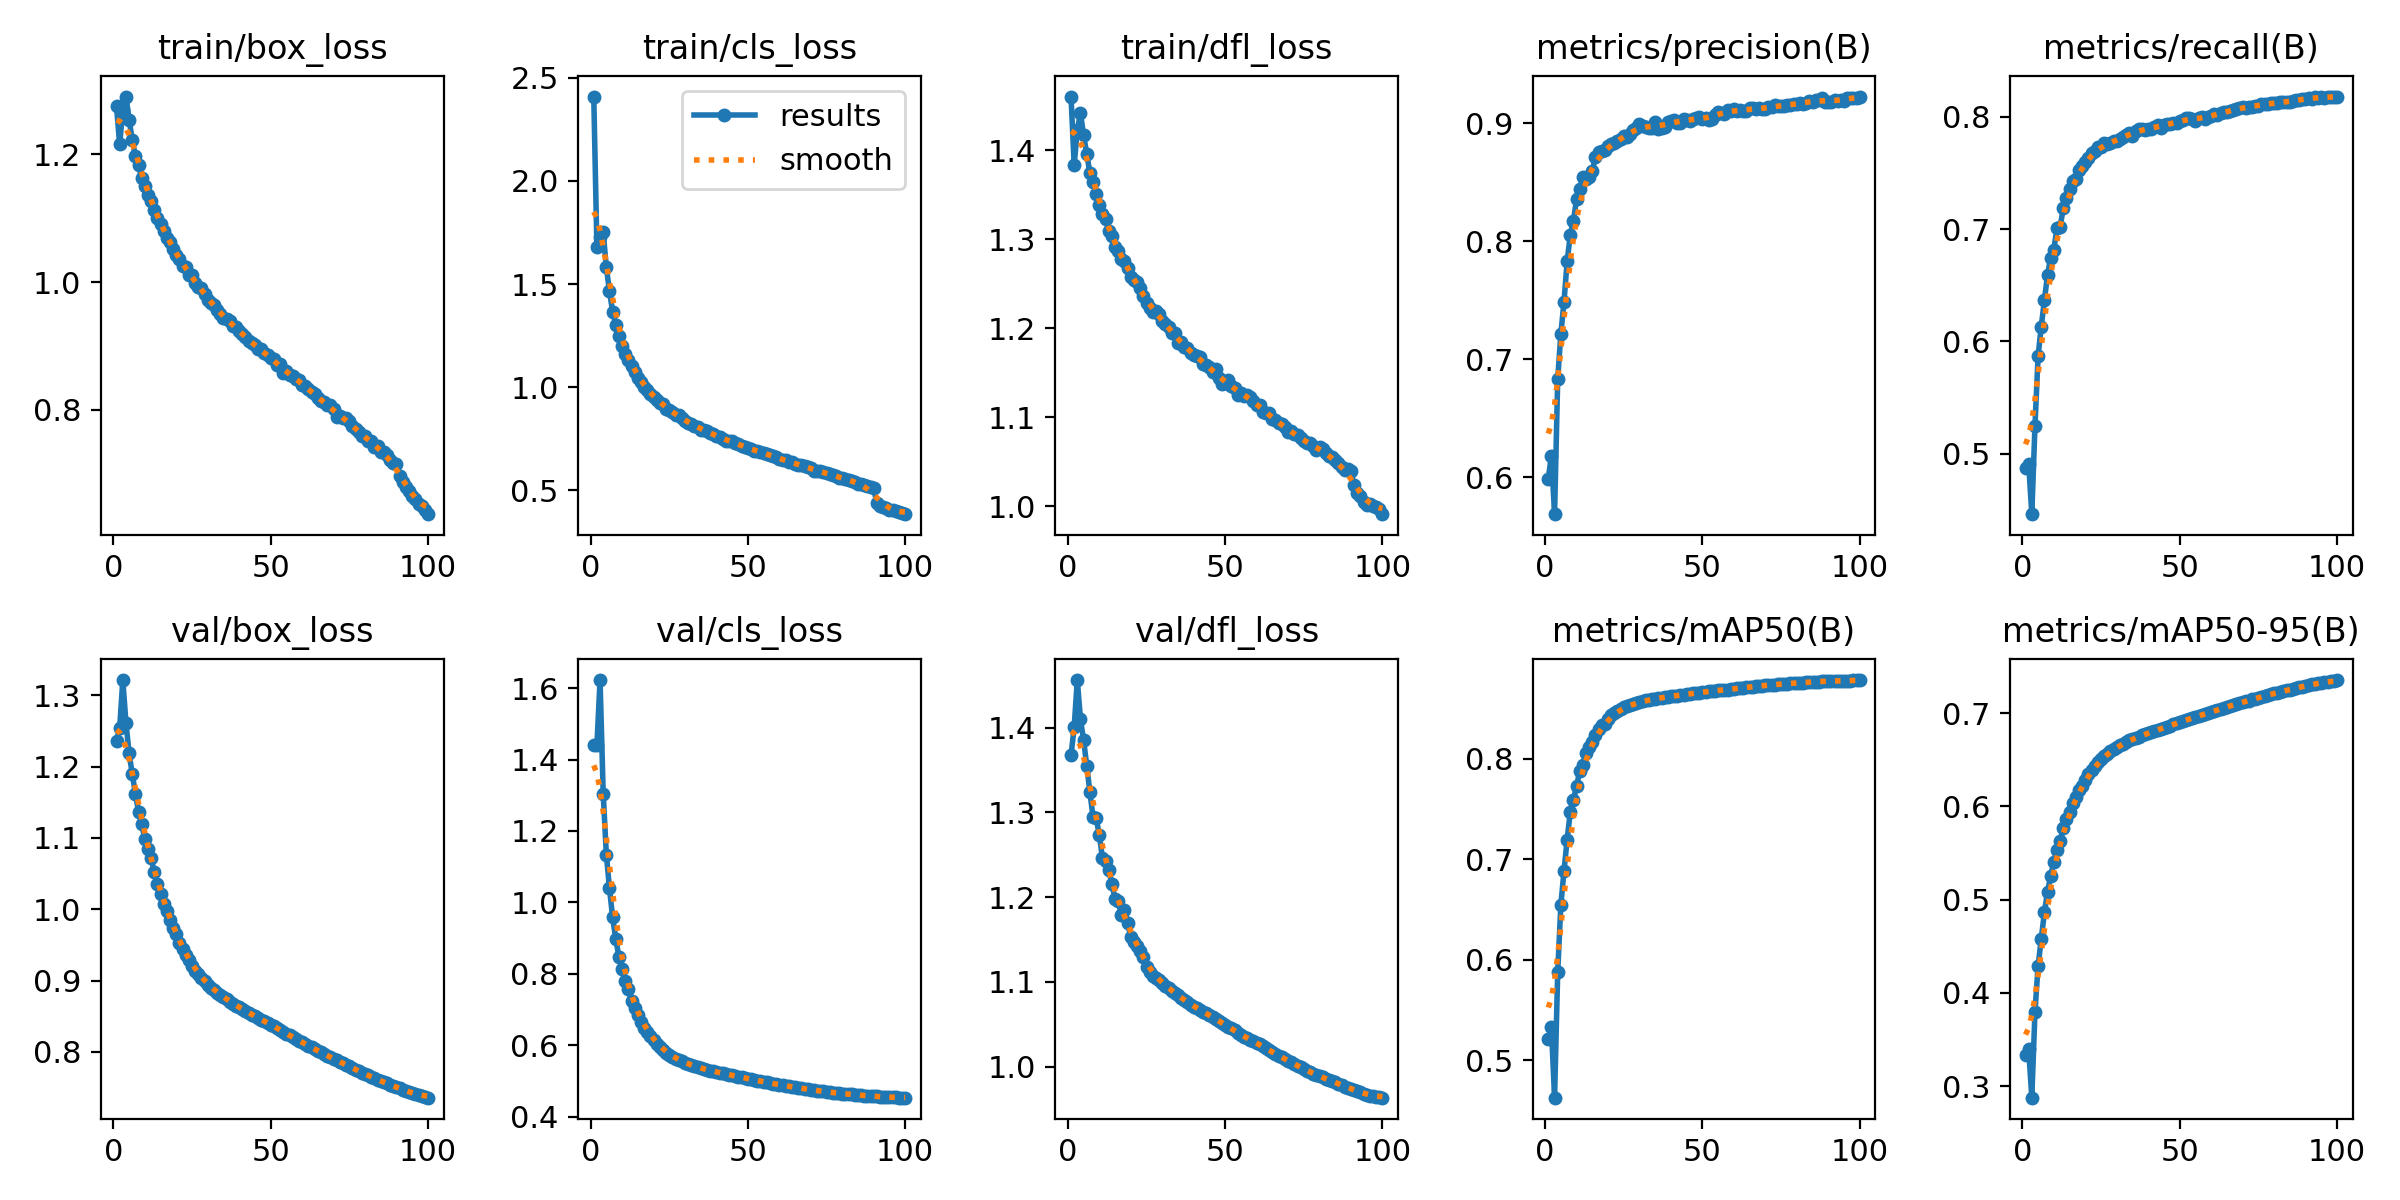

Values plotted in this chart, from the file beside it:
epoch, time, train/box_loss, train/cls_loss, train/dfl_loss, metrics/precision(B), metrics/recall(B), metrics/mAP50(B), metrics/mAP50-95(B), val/box_loss, val/cls_loss, val/dfl_loss, lr/pg0, lr/pg1, lr/pg2
1, 766.8, 1.274, 2.409, 1.46, 0.5991, 0.4869, 0.5214, 0.3339, 1.236, 1.441, 1.368, 0.003332, 0.003332, 0.003332
2, 5225, 1.215, 1.679, 1.384, 0.6184, 0.491, 0.5324, 0.3395, 1.254, 1.44, 1.401, 0.006599, 0.006599, 0.006599
3, 6568, 1.27, 1.729, 1.422, 0.5689, 0.4461, 0.4625, 0.2878, 1.321, 1.622, 1.456, 0.0098, 0.0098, 0.0098
4, 7200, 1.29, 1.751, 1.442, 0.6833, 0.5244, 0.5873, 0.3792, 1.261, 1.304, 1.41, 0.009703, 0.009703, 0.009703
5, 10937, 1.254, 1.581, 1.417, 0.7217, 0.587, 0.6544, 0.4291, 1.218, 1.134, 1.385, 0.009604, 0.009604, 0.009604
6, 16713, 1.222, 1.465, 1.396, 0.7487, 0.6133, 0.6881, 0.4578, 1.19, 1.039, 1.355, 0.009505, 0.009505, 0.009505
7, 19509, 1.196, 1.366, 1.374, 0.783, 0.6365, 0.7193, 0.4863, 1.162, 0.9579, 1.324, 0.009406, 0.009406, 0.009406
8, 20151, 1.183, 1.304, 1.364, 0.8052, 0.6594, 0.7471, 0.5087, 1.137, 0.8976, 1.294, 0.009307, 0.009307, 0.009307
9, 22874, 1.162, 1.249, 1.351, 0.8172, 0.6747, 0.7591, 0.5253, 1.119, 0.8474, 1.293, 0.009208, 0.009208, 0.009208
10, 25173, 1.151, 1.199, 1.338, 0.8357, 0.6818, 0.7723, 0.5409, 1.098, 0.8127, 1.274, 0.009109, 0.009109, 0.009109
11, 27765, 1.137, 1.159, 1.328, 0.8438, 0.7011, 0.7879, 0.5533, 1.085, 0.7802, 1.246, 0.00901, 0.00901, 0.00901
12, 30800, 1.127, 1.132, 1.323, 0.8542, 0.7018, 0.7938, 0.5627, 1.071, 0.7569, 1.243, 0.008911, 0.008911, 0.008911
13, 35323, 1.113, 1.103, 1.309, 0.8528, 0.7188, 0.8059, 0.5764, 1.052, 0.7227, 1.232, 0.008812, 0.008812, 0.008812
14, 38781, 1.099, 1.073, 1.304, 0.8545, 0.728, 0.8117, 0.5863, 1.035, 0.7046, 1.216, 0.008713, 0.008713, 0.008713
15, 43216, 1.091, 1.046, 1.292, 0.8594, 0.7358, 0.8163, 0.5941, 1.021, 0.6847, 1.198, 0.008614, 0.008614, 0.008614
16, 46693, 1.08, 1.027, 1.287, 0.8713, 0.7425, 0.8238, 0.6037, 1.008, 0.6643, 1.196, 0.008515, 0.008515, 0.008515
17, 50867, 1.069, 1.002, 1.278, 0.8752, 0.745, 0.8289, 0.61, 0.9975, 0.6483, 1.179, 0.008416, 0.008416, 0.008416
18, 52857, 1.062, 0.9873, 1.275, 0.8766, 0.753, 0.8329, 0.6172, 0.985, 0.636, 1.185, 0.008317, 0.008317, 0.008317
19, 56519, 1.052, 0.9664, 1.267, 0.8769, 0.7559, 0.8347, 0.6216, 0.9743, 0.6269, 1.17, 0.008218, 0.008218, 0.008218
20, 58468, 1.042, 0.952, 1.258, 0.8801, 0.7598, 0.8395, 0.6286, 0.9648, 0.6139, 1.153, 0.008119, 0.008119, 0.008119
21, 61201, 1.036, 0.939, 1.255, 0.8825, 0.7633, 0.843, 0.6344, 0.9532, 0.603, 1.147, 0.00802, 0.00802, 0.00802
22, 64090, 1.025, 0.9236, 1.251, 0.8832, 0.7679, 0.8454, 0.6388, 0.9438, 0.5949, 1.143, 0.007921, 0.007921, 0.007921
23, 66250, 1.023, 0.9167, 1.245, 0.8845, 0.7696, 0.8471, 0.6434, 0.936, 0.5866, 1.136, 0.007822, 0.007822, 0.007822
24, 67556, 1.011, 0.8956, 1.236, 0.8862, 0.7734, 0.8495, 0.6475, 0.9282, 0.5795, 1.13, 0.007723, 0.007723, 0.007723
25, 69441, 1.011, 0.8883, 1.228, 0.889, 0.7736, 0.8512, 0.651, 0.9198, 0.5734, 1.118, 0.007624, 0.007624, 0.007624
26, 73011, 0.9984, 0.8776, 1.223, 0.8885, 0.7764, 0.8524, 0.6544, 0.9136, 0.5671, 1.112, 0.007525, 0.007525, 0.007525
27, 76104, 0.9927, 0.8653, 1.219, 0.8911, 0.7761, 0.8534, 0.6567, 0.9086, 0.5627, 1.107, 0.007426, 0.007426, 0.007426
28, 77898, 0.9907, 0.8635, 1.22, 0.8939, 0.7763, 0.8543, 0.659, 0.9035, 0.5583, 1.105, 0.007327, 0.007327, 0.007327
29, 78570, 0.982, 0.8502, 1.216, 0.8959, 0.7785, 0.8553, 0.6612, 0.8986, 0.5547, 1.102, 0.007228, 0.007228, 0.007228
30, 80084, 0.9719, 0.8357, 1.208, 0.8995, 0.7783, 0.8561, 0.6634, 0.8941, 0.5507, 1.099, 0.007129, 0.007129, 0.007129
31, 81304, 0.9674, 0.8275, 1.205, 0.8975, 0.7805, 0.857, 0.6655, 0.89, 0.5474, 1.096, 0.00703, 0.00703, 0.00703
32, 81908, 0.9639, 0.8201, 1.201, 0.897, 0.7822, 0.8578, 0.6673, 0.8864, 0.5443, 1.092, 0.006931, 0.006931, 0.006931
33, 83238, 0.9568, 0.8127, 1.195, 0.8959, 0.7837, 0.8582, 0.6693, 0.8828, 0.5411, 1.089, 0.006832, 0.006832, 0.006832
34, 85363, 0.9493, 0.8054, 1.194, 0.896, 0.7853, 0.8591, 0.6708, 0.8798, 0.5385, 1.087, 0.006733, 0.006733, 0.006733
35, 89538, 0.9437, 0.7934, 1.184, 0.9006, 0.7832, 0.8594, 0.672, 0.8765, 0.5358, 1.084, 0.006634, 0.006634, 0.006634
36, 92555, 0.942, 0.7925, 1.185, 0.8953, 0.7876, 0.8599, 0.6735, 0.8736, 0.5333, 1.081, 0.006535, 0.006535, 0.006535
37, 94255, 0.9388, 0.7859, 1.179, 0.8953, 0.7893, 0.8607, 0.6748, 0.8706, 0.5311, 1.078, 0.006436, 0.006436, 0.006436
38, 97176, 0.9312, 0.7796, 1.178, 0.8969, 0.7893, 0.8613, 0.6761, 0.8676, 0.5291, 1.076, 0.006337, 0.006337, 0.006337
39, 97828, 0.93, 0.7711, 1.172, 0.9007, 0.7881, 0.8617, 0.6773, 0.8648, 0.5272, 1.073, 0.006238, 0.006238, 0.006238
40, 100844, 0.9231, 0.7623, 1.17, 0.9017, 0.7889, 0.8622, 0.6786, 0.8622, 0.5252, 1.071, 0.006139, 0.006139, 0.006139
41, 104209, 0.9181, 0.7561, 1.169, 0.9023, 0.7895, 0.8622, 0.6796, 0.8598, 0.5234, 1.069, 0.00604, 0.00604, 0.00604
42, 104976, 0.9139, 0.7496, 1.168, 0.9004, 0.7914, 0.8627, 0.6808, 0.8573, 0.5216, 1.067, 0.005941, 0.005941, 0.005941
43, 108157, 0.9085, 0.7407, 1.159, 0.8997, 0.7926, 0.8632, 0.6822, 0.8548, 0.5197, 1.065, 0.005842, 0.005842, 0.005842
44, 108817, 0.9045, 0.738, 1.159, 0.9037, 0.7902, 0.8635, 0.6833, 0.8523, 0.5178, 1.063, 0.005743, 0.005743, 0.005743
45, 112995, 0.9012, 0.7364, 1.157, 0.9022, 0.7925, 0.8638, 0.6844, 0.8501, 0.5158, 1.061, 0.005644, 0.005644, 0.005644
46, 115941, 0.8958, 0.7285, 1.151, 0.9017, 0.7936, 0.8643, 0.6854, 0.8478, 0.5141, 1.058, 0.005545, 0.005545, 0.005545
47, 117040, 0.8952, 0.7251, 1.154, 0.9031, 0.7941, 0.8648, 0.6866, 0.8453, 0.5124, 1.057, 0.005446, 0.005446, 0.005446
48, 118455, 0.8883, 0.7138, 1.145, 0.9042, 0.7942, 0.8652, 0.688, 0.8431, 0.5106, 1.054, 0.005347, 0.005347, 0.005347
49, 121701, 0.8862, 0.7096, 1.138, 0.905, 0.7945, 0.8656, 0.6891, 0.8407, 0.5087, 1.051, 0.005248, 0.005248, 0.005248
50, 123719, 0.8813, 0.7046, 1.139, 0.9035, 0.7965, 0.8661, 0.6901, 0.8383, 0.5068, 1.049, 0.005149, 0.005149, 0.005149
51, 127059, 0.8796, 0.7015, 1.142, 0.904, 0.7969, 0.8665, 0.6913, 0.8358, 0.5048, 1.047, 0.00505, 0.00505, 0.00505
52, 128085, 0.8705, 0.6913, 1.135, 0.9023, 0.7991, 0.867, 0.6925, 0.8333, 0.503, 1.045, 0.004951, 0.004951, 0.004951
53, 132870, 0.8713, 0.6919, 1.133, 0.9037, 0.7987, 0.8672, 0.6937, 0.8308, 0.5012, 1.043, 0.004852, 0.004852, 0.004852
54, 134743, 0.8577, 0.6832, 1.125, 0.9067, 0.7981, 0.8675, 0.6948, 0.8282, 0.4995, 1.04, 0.004753, 0.004753, 0.004753
55, 135781, 0.8616, 0.679, 1.127, 0.9096, 0.7967, 0.8678, 0.696, 0.8255, 0.4976, 1.037, 0.004654, 0.004654, 0.004654
56, 138038, 0.8549, 0.6746, 1.124, 0.9085, 0.7986, 0.8681, 0.697, 0.823, 0.4959, 1.035, 0.004555, 0.004555, 0.004555
57, 139646, 0.8525, 0.6717, 1.125, 0.9076, 0.7995, 0.8684, 0.6979, 0.8205, 0.4943, 1.033, 0.004456, 0.004456, 0.004456
58, 142246, 0.8484, 0.667, 1.123, 0.9108, 0.7985, 0.8687, 0.6991, 0.8182, 0.4928, 1.032, 0.004357, 0.004357, 0.004357
59, 146439, 0.847, 0.6599, 1.118, 0.9102, 0.7999, 0.869, 0.6999, 0.8158, 0.4913, 1.03, 0.004258, 0.004258, 0.004258
60, 148857, 0.8397, 0.6516, 1.114, 0.9116, 0.8005, 0.8693, 0.701, 0.8136, 0.4898, 1.028, 0.004159, 0.004159, 0.004159
... 40 more rows
